Run: headless pygame with SDL's dummy video driver; simulated clock (each Clock.tick advances the game by its frame time, no real sleeping); random seed 0; keys injected as events and as key.get_pressed() state; no mouse input.
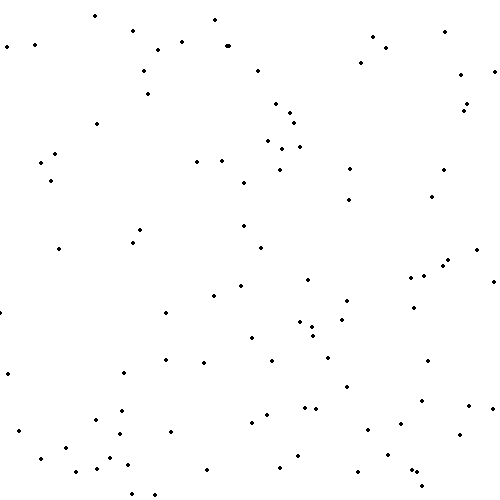
Frame 1 of 4 · flips 1–60 · no input
Frame 2 of 4 · flips 61–180 · tapped SPACE, RETURN · held RIGHT (→), D · screen unchanged from frame 1, image omitted
Frame 3 of 4 · flips 181–300 · held DOWN (↓), S · screen unchanged from frame 2, image omitted
Frame 4 of 4 · flips 301–420 · held LEFT (←), A, UP (↑), W · screen unchanged from frame 3, image omitted

The pygame program that drew these frames:

import pygame
import random
import sys

def initialize_pygame(L):
    """Initializes Pygame and returns the screen and clock."""
    pygame.init()
    screen = pygame.display.set_mode((L, L))
    pygame.display.set_caption('Random Points in a Square')
    return screen, pygame.time.Clock()

def generate_points(L, num_points=100):
    """Generates a list of random (x, y) points within the square."""
    return [(random.randint(0, L-1), random.randint(0, L-1)) for _ in range(num_points)]

def draw_points(screen, points, point_color):
    """Draws points on the screen."""
    for x, y in points:
        pygame.draw.circle(screen, point_color, (x, y), 2)

def main():
    # Configuration
    L = 500  # Square side length
    background_color = (255, 255, 255)  # White
    point_color = (0, 0, 0)  # Black
    num_points = 100  # Number of points to generate

    # Initialize Pygame
    screen, clock = initialize_pygame(L)

    # Generate points
    points = generate_points(L, num_points)

    running = True
    while running:
        for event in pygame.event.get():
            if event.type == pygame.QUIT:
                running = False

        # Fill the background
        screen.fill(background_color)

        # Draw points
        draw_points(screen, points, point_color)

        # Update the display
        pygame.display.flip()

        # Cap the frame rate
        clock.tick(60)

    pygame.quit()
    sys.exit()

if __name__ == '__main__':
    main()
